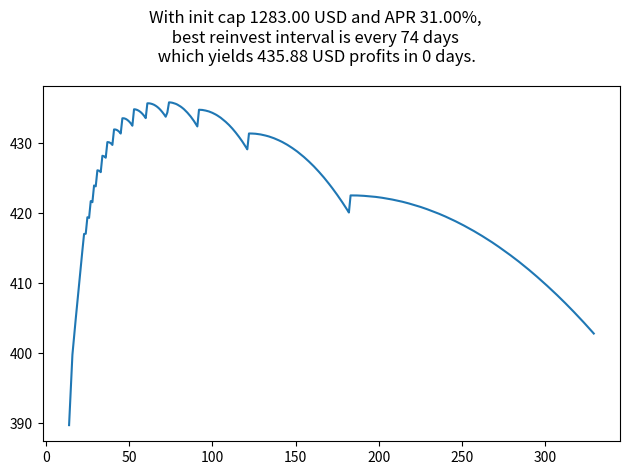

Write the Python code that produced this figure.
import matplotlib.pyplot as plt


############ Param #############
# Note that the time unit is day
DAY = 1
WEEK = 7
MONTH = 30
YEAR = 365
REINVEST_INTERVAL_UNIT = DAY
INITIAL_CAPITAL = 1283.0
APR_PERCENTAGE = 31.0
SIMULATION_LENGTH = YEAR
################################


class VVS_Simulator():
    def __init__(self, init_capital, apr, reinvest_interval, \
                swap_fee_rate=0.003, reinvest_fix_cost=2.3, harvest_collect_fee=1.0, remove_LP_fee=2.0):
                #  swap_fee_rate=0.0, reinvest_fix_cost=0.0, harvest_collect_fee=0.0, remove_LP_fee=0.0):
        '''
        time unit = day
        '''
        self.harvest = 0.0
        self.t = 0
        
        self.init_capital = init_capital
        self.capital = init_capital
        self.dpr = apr / YEAR # day percentage rate
        self.reinvest_interval = reinvest_interval
        self.swap_fee_rate = swap_fee_rate
        self.reinvest_fix_cost = reinvest_fix_cost
        self.harvest_collect_fee = harvest_collect_fee
        self.remove_LP_fee = remove_LP_fee

    def tick(self):
        '''
        simulate 1 day is past
        '''
        self.harvest += self.dpr * self.capital
        self.t += 1
        if self.t % self.reinvest_interval == 0:
            self.reinvest()

    def reinvest(self):
        earning = self.harvest - self.reinvest_fix_cost - self.harvest * 0.5 * self.swap_fee_rate
        self.harvest = 0.0
        self.capital += earning
    
    def calculate_earning(self):
        total_earned = self.capital - self.init_capital
        if self.harvest > self.harvest_collect_fee:
            total_earned += self.harvest - self.harvest_collect_fee
        total_earned -= self.remove_LP_fee
        return total_earned


simulators = []
reinvest_interval = []
for interval in range(2*WEEK, 11*MONTH, REINVEST_INTERVAL_UNIT):
    reinvest_interval.append(interval)
    simulators.append(
        VVS_Simulator(
            init_capital=INITIAL_CAPITAL, 
            apr=APR_PERCENTAGE/100.0, 
            reinvest_interval=interval))
for t in range(0, SIMULATION_LENGTH, REINVEST_INTERVAL_UNIT):
    for s in simulators:
        s.tick()
    print('progress:', t, '/', SIMULATION_LENGTH)
earnings = list(map(
    lambda s: round(s.calculate_earning(), 2), simulators))

reinvest_interval_earning_pairs = list(zip(reinvest_interval, earnings))
best_earning_pair = max(reinvest_interval_earning_pairs, key=lambda x: x[1])

title = "With init cap %.2f USD and APR %.2f%%,\n " + \
        "best reinvest interval is every %d days \n" + \
        " which yields %.2f USD profits in %d days."
title = title % (INITIAL_CAPITAL, APR_PERCENTAGE, best_earning_pair[0], best_earning_pair[1], SIMULATION_LENGTH / (24*60))
print(title)

plt.plot(reinvest_interval, earnings)
plt.suptitle(title)
plt.tight_layout()
plt.show()